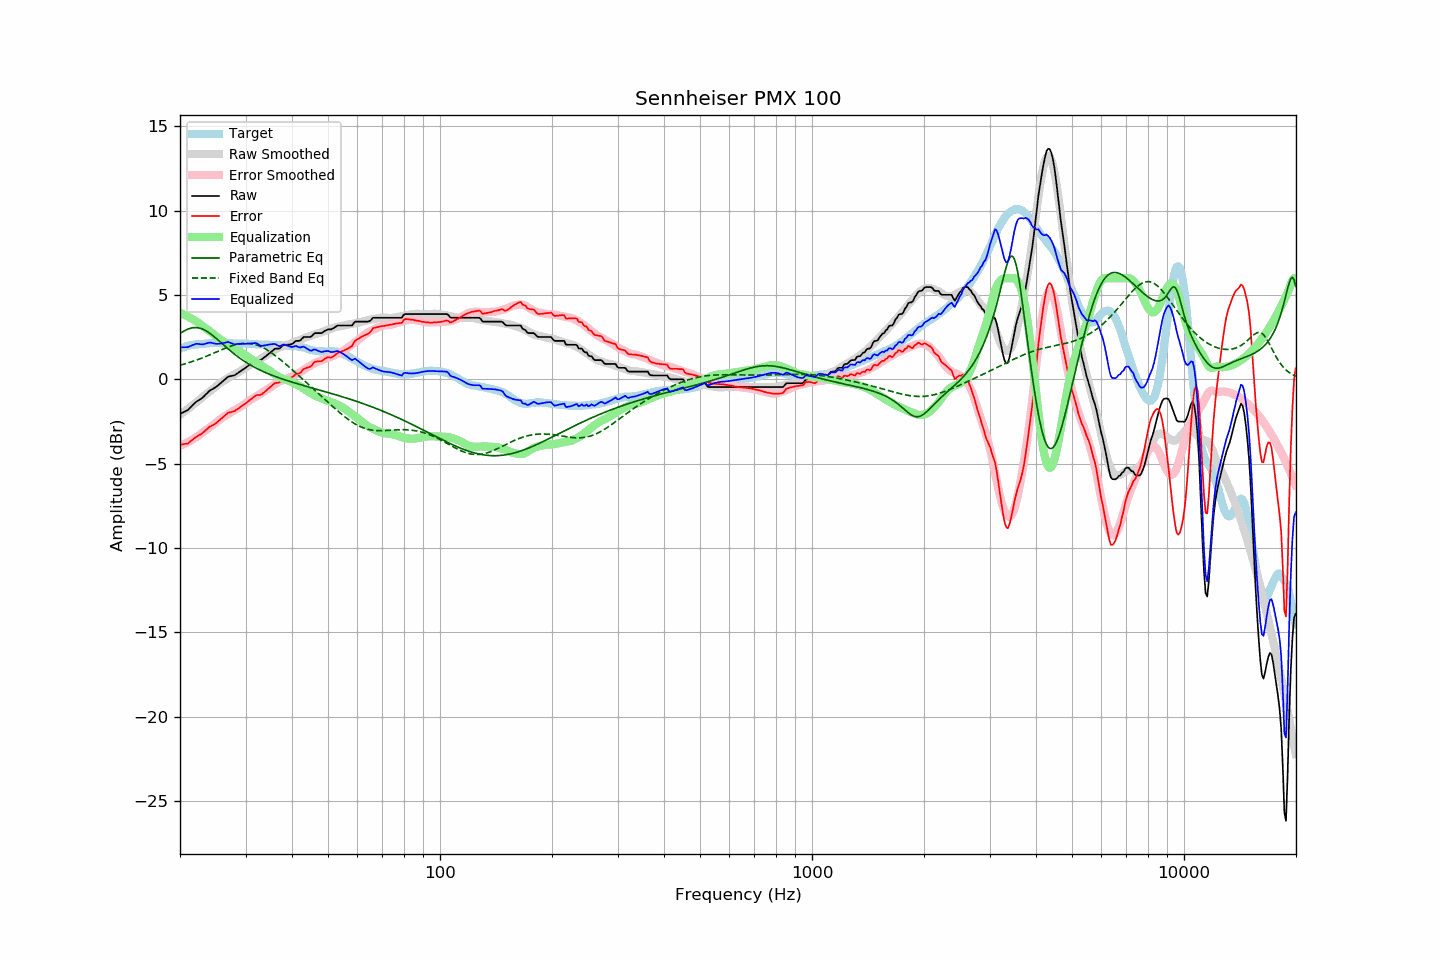

Source data for this figure (header and first rows):
frequency, raw, error, smoothed, error_smoothed, equalization, parametric_eq, fixed_band_eq, equalized_raw, equalized_smoothed, target
20.00, -2.05, -3.87, -2.10, -3.94, 3.94, 2.72, 0.84, 1.89, 1.84, 1.82
20.20, -2.00, -3.86, -2.03, -3.90, 3.90, 2.78, 0.86, 1.90, 1.87, 1.86
20.40, -1.96, -3.85, -1.96, -3.86, 3.86, 2.84, 0.89, 1.90, 1.90, 1.89
20.61, -1.91, -3.83, -1.89, -3.81, 3.81, 2.89, 0.92, 1.90, 1.92, 1.92
20.81, -1.86, -3.82, -1.82, -3.77, 3.77, 2.94, 0.94, 1.91, 1.95, 1.96
21.02, -1.81, -3.81, -1.75, -3.72, 3.72, 2.98, 0.97, 1.91, 1.97, 2.00
21.23, -1.71, -3.72, -1.67, -3.67, 3.67, 3.01, 1.00, 1.96, 2.00, 2.01
21.44, -1.62, -3.65, -1.60, -3.62, 3.62, 3.04, 1.03, 2.00, 2.02, 2.03
21.66, -1.52, -3.57, -1.53, -3.56, 3.56, 3.06, 1.07, 2.04, 2.03, 2.05
21.87, -1.43, -3.49, -1.45, -3.50, 3.50, 3.07, 1.10, 2.08, 2.05, 2.06
22.09, -1.34, -3.42, -1.38, -3.44, 3.44, 3.07, 1.13, 2.11, 2.07, 2.08
22.31, -1.28, -3.36, -1.30, -3.38, 3.38, 3.06, 1.17, 2.10, 2.08, 2.08
22.54, -1.22, -3.31, -1.22, -3.31, 3.31, 3.04, 1.20, 2.09, 2.09, 2.09
22.76, -1.16, -3.26, -1.13, -3.24, 3.24, 3.02, 1.24, 2.08, 2.10, 2.10
22.99, -1.09, -3.19, -1.05, -3.16, 3.16, 2.98, 1.27, 2.07, 2.11, 2.10
23.22, -1.00, -3.11, -0.97, -3.09, 3.09, 2.94, 1.31, 2.09, 2.12, 2.11
23.45, -0.90, -3.02, -0.90, -3.02, 3.02, 2.89, 1.35, 2.12, 2.12, 2.12
23.69, -0.81, -2.94, -0.83, -2.95, 2.95, 2.83, 1.39, 2.14, 2.13, 2.13
23.92, -0.71, -2.84, -0.75, -2.89, 2.89, 2.77, 1.43, 2.18, 2.13, 2.13
24.16, -0.64, -2.78, -0.68, -2.82, 2.82, 2.70, 1.47, 2.18, 2.13, 2.14
24.40, -0.59, -2.74, -0.61, -2.74, 2.74, 2.63, 1.51, 2.16, 2.14, 2.15
24.65, -0.54, -2.68, -0.53, -2.67, 2.67, 2.55, 1.55, 2.13, 2.14, 2.14
24.89, -0.48, -2.62, -0.45, -2.59, 2.59, 2.47, 1.59, 2.11, 2.14, 2.14
25.14, -0.41, -2.55, -0.37, -2.51, 2.51, 2.39, 1.64, 2.10, 2.14, 2.14
25.39, -0.33, -2.47, -0.29, -2.44, 2.44, 2.30, 1.68, 2.11, 2.15, 2.14
25.65, -0.25, -2.39, -0.22, -2.37, 2.37, 2.22, 1.72, 2.12, 2.15, 2.14
25.91, -0.17, -2.30, -0.16, -2.30, 2.30, 2.14, 1.76, 2.13, 2.14, 2.13
26.16, -0.09, -2.23, -0.10, -2.24, 2.24, 2.05, 1.80, 2.15, 2.14, 2.14
26.43, -0.01, -2.15, -0.04, -2.18, 2.18, 1.97, 1.84, 2.17, 2.14, 2.14
26.69, 0.08, -2.06, 0.02, -2.12, 2.12, 1.88, 1.88, 2.20, 2.14, 2.14
26.96, 0.16, -1.98, 0.08, -2.06, 2.06, 1.80, 1.91, 2.21, 2.13, 2.14
27.23, 0.18, -1.96, 0.14, -2.00, 2.00, 1.72, 1.95, 2.18, 2.13, 2.14
27.50, 0.20, -1.94, 0.19, -1.94, 1.94, 1.64, 1.98, 2.14, 2.13, 2.14
27.77, 0.22, -1.91, 0.25, -1.88, 1.88, 1.56, 2.01, 2.10, 2.13, 2.13
28.05, 0.24, -1.89, 0.30, -1.83, 1.83, 1.48, 2.04, 2.07, 2.13, 2.13
28.33, 0.31, -1.80, 0.35, -1.78, 1.78, 1.41, 2.06, 2.09, 2.13, 2.11
28.62, 0.37, -1.75, 0.40, -1.72, 1.72, 1.34, 2.09, 2.09, 2.12, 2.12
28.90, 0.44, -1.68, 0.46, -1.67, 1.67, 1.27, 2.10, 2.11, 2.12, 2.12
29.19, 0.50, -1.61, 0.52, -1.60, 1.60, 1.20, 2.12, 2.10, 2.12, 2.11
29.48, 0.57, -1.55, 0.58, -1.54, 1.54, 1.14, 2.13, 2.11, 2.12, 2.12
29.78, 0.63, -1.49, 0.64, -1.47, 1.47, 1.07, 2.14, 2.10, 2.11, 2.12
30.08, 0.70, -1.42, 0.70, -1.41, 1.41, 1.01, 2.14, 2.10, 2.11, 2.12
30.38, 0.77, -1.34, 0.77, -1.34, 1.34, 0.95, 2.14, 2.11, 2.11, 2.11
30.68, 0.84, -1.27, 0.83, -1.27, 1.27, 0.89, 2.13, 2.11, 2.10, 2.11
30.99, 0.91, -1.19, 0.89, -1.21, 1.21, 0.84, 2.12, 2.12, 2.10, 2.10
31.30, 0.98, -1.12, 0.94, -1.15, 1.15, 0.78, 2.11, 2.13, 2.09, 2.09
31.61, 1.05, -1.04, 1.00, -1.09, 1.09, 0.73, 2.08, 2.14, 2.09, 2.09
31.93, 1.12, -0.96, 1.05, -1.04, 1.04, 0.68, 2.06, 2.16, 2.09, 2.08
32.24, 1.14, -0.93, 1.10, -0.98, 0.98, 0.63, 2.03, 2.12, 2.08, 2.07
32.57, 1.14, -0.93, 1.15, -0.92, 0.92, 0.58, 1.99, 2.06, 2.08, 2.07
32.89, 1.14, -0.93, 1.21, -0.86, 0.86, 0.54, 1.95, 2.00, 2.07, 2.07
33.22, 1.19, -0.88, 1.27, -0.79, 0.79, 0.49, 1.91, 1.98, 2.07, 2.07
33.55, 1.27, -0.79, 1.33, -0.73, 0.73, 0.45, 1.86, 2.00, 2.06, 2.06
33.89, 1.34, -0.72, 1.38, -0.68, 0.68, 0.41, 1.81, 2.02, 2.06, 2.06
34.23, 1.42, -0.64, 1.44, -0.62, 0.62, 0.37, 1.75, 2.04, 2.05, 2.06
34.57, 1.50, -0.55, 1.50, -0.55, 0.55, 0.33, 1.69, 2.05, 2.05, 2.05
34.92, 1.58, -0.47, 1.56, -0.49, 0.49, 0.29, 1.63, 2.07, 2.05, 2.05
35.27, 1.66, -0.39, 1.62, -0.42, 0.42, 0.25, 1.57, 2.08, 2.04, 2.05
35.62, 1.74, -0.29, 1.68, -0.36, 0.36, 0.21, 1.50, 2.10, 2.04, 2.03
35.97, 1.81, -0.22, 1.74, -0.29, 0.29, 0.18, 1.43, 2.10, 2.03, 2.03
... 635 more rows
